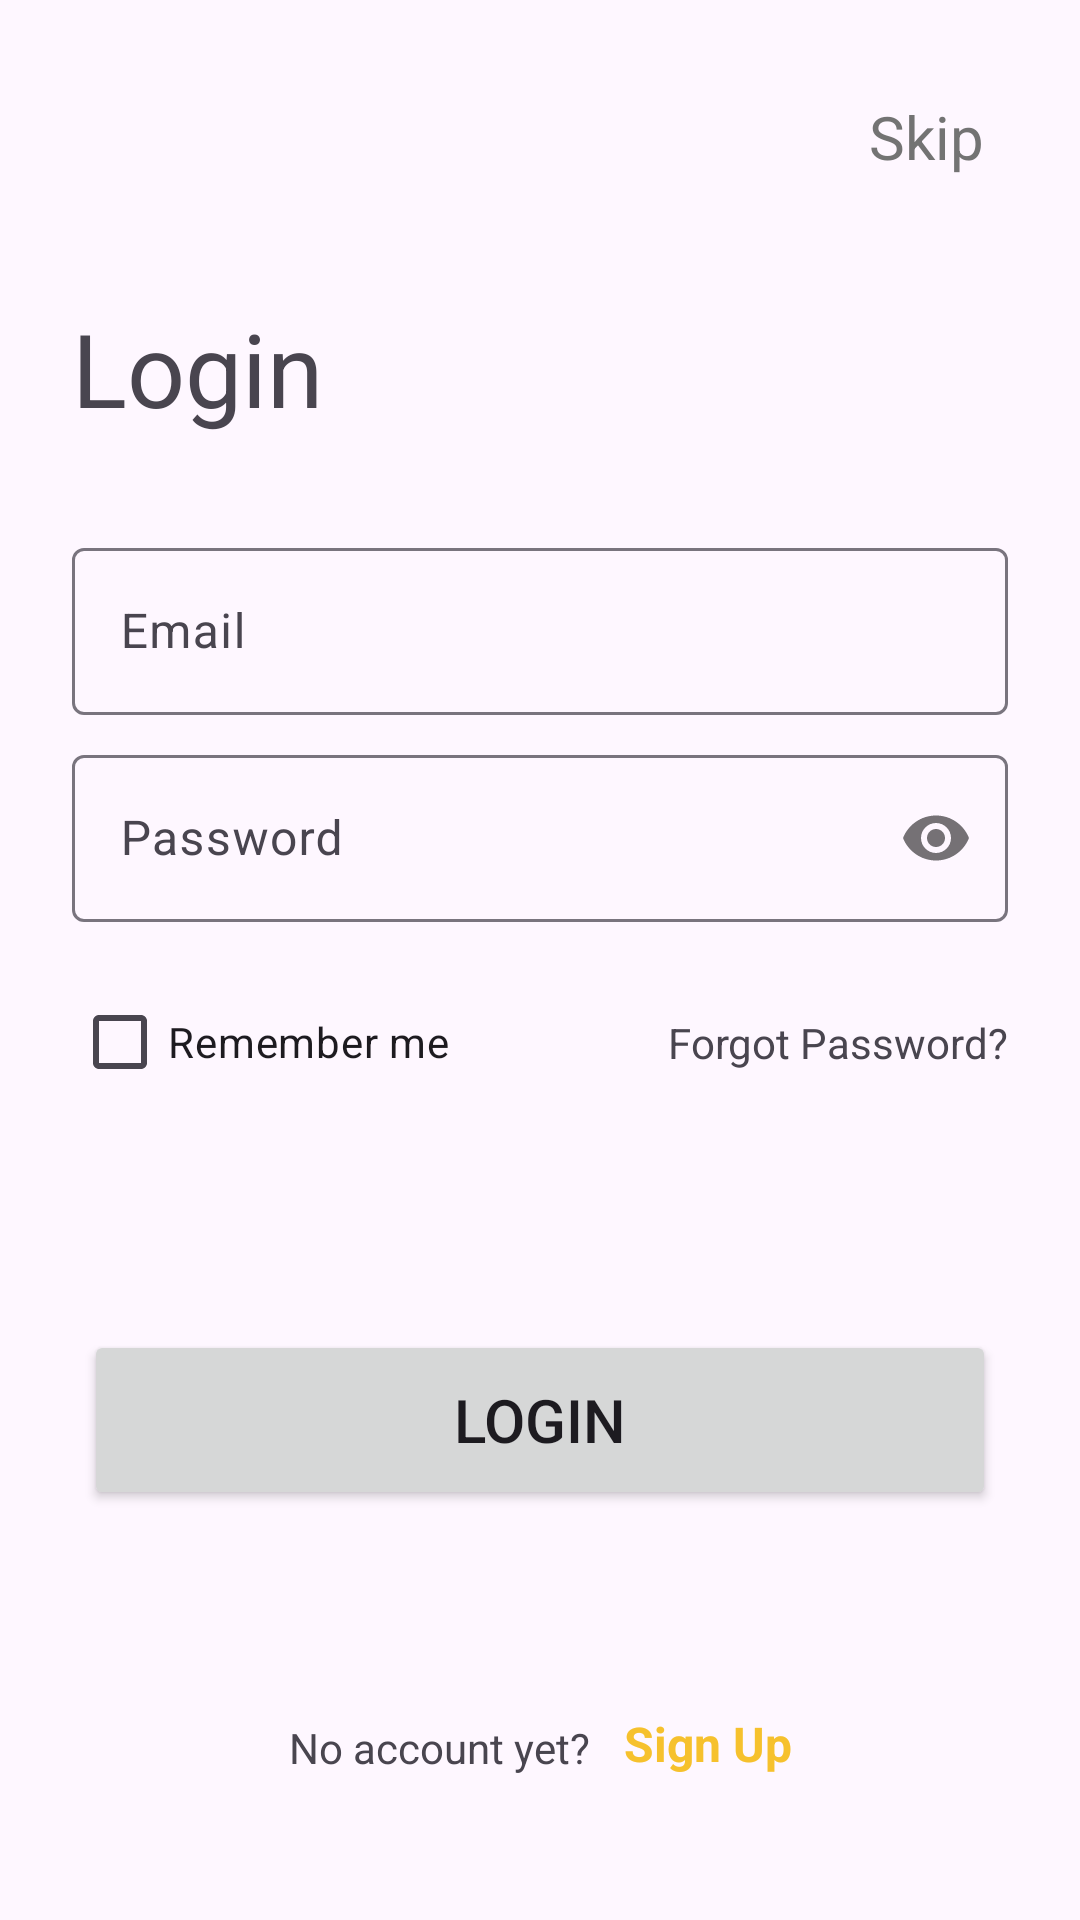

Write the Android layout XML for this screen, with the resource values it uses.
<!-- AndroidManifest.xml: application theme Theme.Libbit -->
<!-- res/layout/fragment_login.xml -->
<?xml version="1.0" encoding="utf-8"?>
<androidx.constraintlayout.widget.ConstraintLayout
    xmlns:android="http://schemas.android.com/apk/res/android"
    xmlns:app="http://schemas.android.com/apk/res-auto"
    xmlns:tools="http://schemas.android.com/tools"
    android:layout_width="match_parent"
    android:layout_height="match_parent">

    <TextView
        android:id="@+id/tvLoginSkip"
        android:layout_width="wrap_content"
        android:layout_height="wrap_content"
        android:layout_marginTop="32dp"
        android:layout_marginEnd="32dp"
        android:text="Skip"
        android:textColor="#737373"
        android:textSize="20sp"
        app:layout_constraintEnd_toEndOf="parent"
        app:layout_constraintTop_toTopOf="parent" />

    <TextView
        android:id="@+id/tvLoginHeader"
        android:layout_width="wrap_content"
        android:layout_height="wrap_content"
        android:layout_marginStart="@dimen/screen_horizontal_margin"
        android:layout_marginTop="100dp"
        android:text="Login"
        android:textSize="34sp"
        app:layout_constraintStart_toStartOf="parent"
        app:layout_constraintTop_toTopOf="parent" />

    <com.google.android.material.textfield.TextInputLayout
        android:id="@+id/txtLoginInputEmail"
        android:layout_width="0dp"
        android:layout_height="wrap_content"
        android:layout_marginStart="@dimen/screen_horizontal_margin"
        android:layout_marginTop="32dp"
        android:layout_marginEnd="@dimen/screen_horizontal_margin"
        android:hint="Email"
        app:layout_constraintEnd_toEndOf="parent"
        app:layout_constraintStart_toStartOf="parent"
        app:layout_constraintTop_toBottomOf="@+id/tvLoginHeader">

        <com.google.android.material.textfield.TextInputEditText
            android:id="@+id/txtLoginEmail"
            android:layout_width="match_parent"
            android:layout_height="wrap_content"
            android:inputType="text"
            android:maxLines="1" />
    </com.google.android.material.textfield.TextInputLayout>

    <com.google.android.material.textfield.TextInputLayout
        android:id="@+id/txtLoginInputPassword"
        android:layout_width="0dp"
        android:layout_height="wrap_content"
        android:layout_marginStart="@dimen/screen_horizontal_margin"
        android:layout_marginTop="8dp"
        android:layout_marginEnd="@dimen/screen_horizontal_margin"
        android:hint="Password"
        app:layout_constraintEnd_toEndOf="parent"
        app:layout_constraintStart_toStartOf="parent"
        app:layout_constraintTop_toBottomOf="@+id/txtLoginInputEmail"
        app:passwordToggleEnabled="true">

        <com.google.android.material.textfield.TextInputEditText
            android:id="@+id/txtLoginPassword"
            android:layout_width="match_parent"
            android:layout_height="wrap_content"
            android:inputType="text"
            android:maxLines="1"
            android:password="true" />
    </com.google.android.material.textfield.TextInputLayout>

    <CheckBox
        android:id="@+id/chkBoxRemember"
        android:layout_width="wrap_content"
        android:layout_height="wrap_content"
        android:layout_marginStart="@dimen/screen_horizontal_margin"
        android:layout_marginTop="@dimen/element_margin"
        android:text="Remember me"
        app:layout_constraintStart_toStartOf="parent"
        app:layout_constraintTop_toBottomOf="@+id/txtLoginInputPassword" />

    <TextView
        android:id="@+id/tvLoginForgot"
        android:layout_width="wrap_content"
        android:layout_height="wrap_content"
        android:layout_marginEnd="@dimen/screen_horizontal_margin"
        android:text="Forgot Password?"
        app:layout_constraintBottom_toBottomOf="@+id/chkBoxRemember"
        app:layout_constraintEnd_toEndOf="parent"
        app:layout_constraintTop_toTopOf="@+id/chkBoxRemember" />

    <Button
        android:id="@+id/btnLogin"
        android:layout_width="0dp"
        android:layout_height="60dp"
        android:layout_marginStart="28dp"
        android:layout_marginTop="72dp"
        android:layout_marginEnd="28dp"
        android:text="Login"
        android:textSize="20sp"
        app:layout_constraintEnd_toEndOf="parent"
        app:layout_constraintStart_toStartOf="parent"
        app:layout_constraintTop_toBottomOf="@+id/chkBoxRemember" />

    <TextView
        android:id="@+id/tvLoginHintSignUp"
        android:layout_width="wrap_content"
        android:layout_height="wrap_content"
        android:layout_marginEnd="8dp"
        android:layout_marginBottom="48dp"
        android:linksClickable="false"
        android:text="No account yet? "
        app:layout_constraintBottom_toBottomOf="parent"
        app:layout_constraintEnd_toStartOf="@+id/tvLoginSignUp"
        app:layout_constraintHorizontal_bias="0.5"
        app:layout_constraintHorizontal_chainStyle="packed"
        app:layout_constraintStart_toStartOf="parent" />

    <TextView
        android:id="@+id/tvLoginSignUp"
        android:layout_width="wrap_content"
        android:layout_height="wrap_content"
        android:layout_marginBottom="48dp"
        android:linksClickable="false"
        android:text="Sign Up"
        android:textColor="@color/libbit_main_color"
        android:textSize="16sp"
        android:textStyle="bold"
        app:layout_constraintBottom_toBottomOf="parent"
        app:layout_constraintEnd_toEndOf="parent"
        app:layout_constraintHorizontal_bias="0.5"
        app:layout_constraintStart_toEndOf="@+id/tvLoginHintSignUp" />

</androidx.constraintlayout.widget.ConstraintLayout>
<!-- resources referenced by this layout -->
<resources>
  <color name="libbit_main_color">#F6C12D</color>
  <dimen name="element_margin">16dp</dimen>
  <dimen name="screen_horizontal_margin">24dp</dimen>
  <style name="Theme.Libbit" parent="Base.Theme.Libbit" />
  <style name="Base.Theme.Libbit" parent="Theme.Material3.DayNight.NoActionBar">
          
          
      </style>
</resources>
